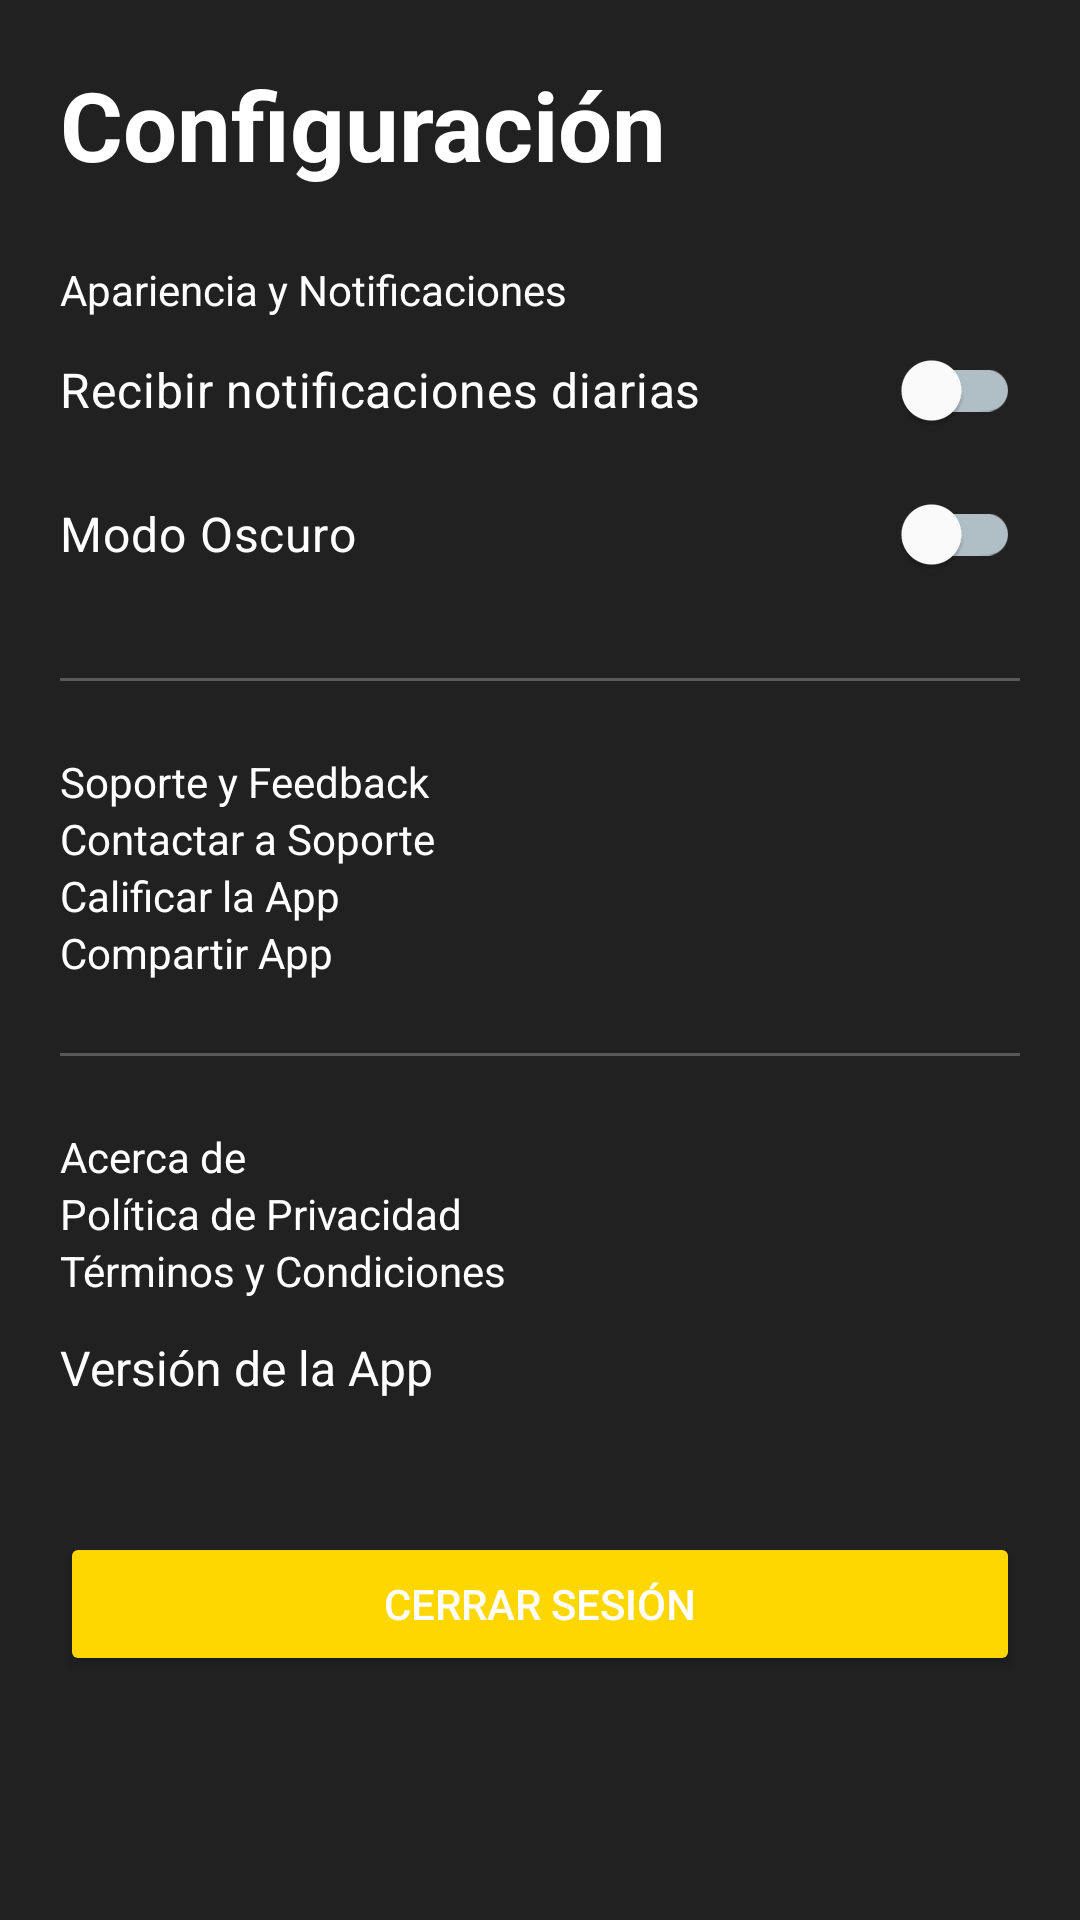

This screen was rendered from an Android layout file. Write that file and the resources it references.
<!-- AndroidManifest.xml: application theme Theme.GMYMembership -->
<!-- res/layout/fragment_settings.xml -->
<?xml version="1.0" encoding="utf-8"?>
<androidx.core.widget.NestedScrollView xmlns:android="http://schemas.android.com/apk/res/android"
    xmlns:app="http://schemas.android.com/apk/res-auto"
    xmlns:tools="http://schemas.android.com/tools"
    android:layout_width="match_parent"
    android:layout_height="match_parent"
    android:background="@color/gmy_primary"
    tools:context=".ui.settings.SettingsFragment">

    <LinearLayout
        android:layout_width="match_parent"
        android:layout_height="wrap_content"
        android:orientation="vertical"
        android:padding="20dp">

        <TextView
            android:layout_width="wrap_content"
            android:layout_height="wrap_content"
            android:text="Configuración"
            android:textColor="@color/white"
            android:textSize="32sp"
            android:textStyle="bold"
            android:layout_marginBottom="24dp" />

        <TextView
            android:layout_width="wrap_content"
            android:layout_height="wrap_content"
            style="@style/SettingsHeader"
            android:text="Apariencia y Notificaciones"/>

        <com.google.android.material.switchmaterial.SwitchMaterial
            android:id="@+id/switch_notifications"
            android:layout_width="match_parent"
            android:layout_height="wrap_content"
            android:text="Recibir notificaciones diarias"
            android:textColor="@color/white"
            android:textSize="16sp"
            android:paddingTop="12dp"
            android:paddingBottom="12dp" />

        <com.google.android.material.switchmaterial.SwitchMaterial
            android:id="@+id/switch_dark_mode"
            android:layout_width="match_parent"
            android:layout_height="wrap_content"
            android:text="Modo Oscuro"
            android:textColor="@color/white"
            android:textSize="16sp"
            android:paddingTop="12dp"
            android:paddingBottom="12dp"
            android:layout_marginBottom="24dp" />

        <View
            android:layout_width="match_parent"
            android:layout_height="1dp"
            android:background="#40FFFFFF"
            android:layout_marginBottom="24dp"/>


        <TextView
            android:layout_width="wrap_content"
            android:layout_height="wrap_content"
            style="@style/SettingsHeader"
            android:text="Soporte y Feedback"/>

        <TextView
            android:layout_width="match_parent"
            android:layout_height="wrap_content"
            style="@style/SettingsItem"
            android:id="@+id/tv_contact_support"
            android:text="Contactar a Soporte"/>

        <TextView
            android:layout_width="match_parent"
            android:layout_height="wrap_content"
            style="@style/SettingsItem"
            android:id="@+id/tv_rate_app"
            android:text="Calificar la App"/>

        <TextView
            android:layout_width="match_parent"
            android:layout_height="wrap_content"
            style="@style/SettingsItem"
            android:id="@+id/tv_share_app"
            android:text="Compartir App"
            android:layout_marginBottom="24dp"/>


        <View
            android:layout_width="match_parent"
            android:layout_height="1dp"
            android:background="#40FFFFFF"
            android:layout_marginBottom="24dp"/>


        <TextView
            android:layout_width="wrap_content"
            android:layout_height="wrap_content"
            style="@style/SettingsHeader"
            android:text="Acerca de"/>

        <TextView
            android:layout_width="match_parent"
            android:layout_height="wrap_content"
            style="@style/SettingsItem"
            android:id="@+id/tv_privacy_policy"
            android:text="Política de Privacidad"/>

        <TextView
            android:layout_width="match_parent"
            android:layout_height="wrap_content"
            style="@style/SettingsItem"
            android:id="@+id/tv_terms_conditions"
            android:text="Términos y Condiciones"/>

        <LinearLayout
            android:layout_width="match_parent"
            android:layout_height="wrap_content"
            android:orientation="horizontal"
            android:paddingTop="12dp"
            android:paddingBottom="12dp"
            android:layout_marginBottom="32dp">
            <TextView
                android:layout_width="0dp"
                android:layout_height="wrap_content"
                android:layout_weight="1"
                android:text="Versión de la App"
                android:textColor="@color/white"
                android:textSize="16sp"/>
            <TextView
                android:id="@+id/tv_app_version"
                android:layout_width="wrap_content"
                android:layout_height="wrap_content"
                android:textColor="#B0BEC5"
                android:textSize="16sp"
                tools:text="1.0.0"/>
        </LinearLayout>

        <Button
            android:id="@+id/btn_logout"
            android:layout_width="match_parent"
            android:layout_height="wrap_content"
            android:text="Cerrar Sesión"
            android:backgroundTint="@color/gmy_accent"
            android:paddingVertical="14dp"
            android:layout_marginBottom="32dp"/>

    </LinearLayout>
</androidx.core.widget.NestedScrollView>
<!-- resources referenced by this layout -->
<resources>
  <color name="gmy_accent">#FFD700</color>
  <color name="gmy_primary">#212121</color>
  <color name="white">#FFFFFFFF</color>
  <style name="SettingsHeader" parent="">
          <item name="android:textColor">@color/gmy_accent</item>
          <item name="android:textSize">20sp</item>
          <item name="android:textStyle">bold</item>
          <item name="android:layout_marginBottom">16dp</item>
      </style>
  <style name="SettingsItem" parent="Widget.AppCompat.TextView">
          <item name="android:layout_width">match_parent</item>
          <item name="android:layout_height">wrap_content</item>
          <item name="android:textColor">@color/white</item>
          <item name="android:textSize">16sp</item>
          <item name="android:paddingTop">12dp</item>
          <item name="android:paddingBottom">12dp</item>
          <item name="android:background">?attr/selectableItemBackground</item>
          <item name="android:clickable">true</item>
          <item name="android:focusable">true</item>
      </style>
  <style name="Theme.GMYMembership" parent="Base.Theme.GMYMembership" />
  <style name="Base.Theme.GMYMembership" parent="Theme.Material3.DayNight.NoActionBar">
          <item name="colorPrimary">@color/gmy_accent</item>
          <item name="colorOnPrimary">@color/black</item>
          <item name="colorSecondary">@color/gmy_accent</item>
          <item name="colorOnSecondary">@color/black</item>
          <item name="android:statusBarColor">@color/gmy_primary</item>
          <item name="android:colorBackground">@color/gmy_primary</item>
          <item name="colorOnBackground">@color/white</item>
          <item name="colorSurface">@color/gmy_primary</item>
          <item name="colorOnSurface">@color/white</item>
          <item name="colorOutline">#B0BEC5</item>
          <item name="android:editTextColor">@color/white</item>
          <item name="android:textColor">@color/white</item>
          <item name="android:textColorHint">#B0BEC5</item>
          <item name="android:textCursorDrawable">@null</item>
      </style>
  <color name="black">#FF000000</color>
</resources>
